Run: headless pygame with SDL's dummy video driver; simulated clock (each Clock.tick advances the game by its frame time, no real sleeping); random seed 0; keys injected as events and as key.get_pressed() state; mouse plan: one left click at the window centre at the start of phase 2, then a move to the lower-right quarter at the start of phase 3.
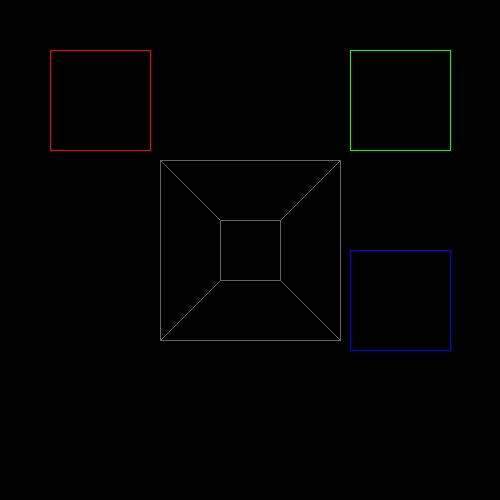
Frame 1 of 4 · flips 1–60 · no input
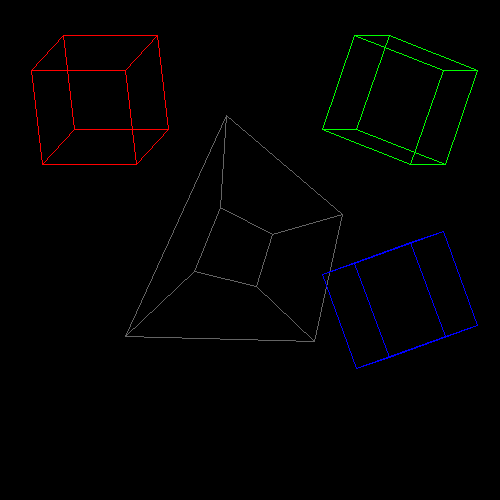
Frame 2 of 4 · flips 61–180 · clicked the window centre · tapped SPACE, RETURN · held RIGHT (→), D
Frame 3 of 4 · flips 181–300 · moved the mouse to the lower-right quarter · held DOWN (↓), S · screen unchanged from frame 2, image omitted
Frame 4 of 4 · flips 301–420 · held LEFT (←), A, UP (↑), W · screen unchanged from frame 3, image omitted

The pygame program that drew these frames:

import pygame as pg
from math import sqrt, atan, degrees, radians, sin, cos, tan, pi

pg.init()

#initialize display variables
w = 500
h = 500
screen = pg.display.set_mode((w,h))
pg.display.set_caption("3D")
clock = pg.time.Clock()

#euclidian distance of 2 dimensional points
def dist(pos1,pos2):
    return sqrt((pos1[0] - pos2[0])**2 + (pos1[1] - pos2[1])**2)

#midpoint of 3 dimensional points
def midpoint(point1, point2):
    x1, y1, z1 = point1[0], point1[1], point1[2]
    x2, y2, z2 = point2[0], point2[1], point2[2]
    x = (x1 + x2) / 2
    y = (y1 + y2) / 2
    z = (z1 + z2) / 2

    return x,y,z

#average position among 3 dimensional points
def average(pos_list):
    average_pos = [0,0,0]
    for pos in pos_list:
        average_pos[0] += pos[0]
        average_pos[1] += pos[1]
        average_pos[2] += pos[2]
    average_pos = (average_pos[0]/len(average_pos),average_pos[1]/len(average_pos),average_pos[2]/len(average_pos))

    return average_pos

#determine the equation of the plane given 3 points
def find_plane_equation(point1,point2,point3):

    #define coordinates
    x1, y1, z1 = point1[0],point1[1],point1[2]
    x2, y2, z2 = point2[0], point2[1], point2[2]
    x3, y3, z3 = point3[0], point3[1], point3[2]

    #find 2 vectors
    vector1 = (x1 - x2, y1 - y2, z1 - z2)
    vector2 = (x1 - x3, y1 - y3, z1 - z3)

    #find equation of normal
    a = (vector1[1] * vector2[2]) - (vector1[2] * vector2[1])
    b = (vector1[2] * vector2[0]) - (vector1[0] * vector2[2])
    c = (vector1[0] * vector2[1]) - (vector1[1] * vector2[0])

    #find displacement
    d = -((x1 * a) + (y1 * b) + (z1 * c))

    return d, a, b, c

class edit():
    def __init__(self,selected,vertices):
        self.selected = selected
        self.vertices = vertices

class vertice:
    def __init__(self,x,y,z):
        self.x = x
        self.y = y
        self.z = z
        self.distance = 0
        self.screen_pos = [0,0]
        self.vertice_selected = False
    def get_pos(self):
        return self.x,self.y,self.z
    def get_screen_pos(self):
        return self.screen_pos
    def set_pos(self,x,y,z):
        self.x = x
        self.y = y
        self.z = z
    def set_screen_pos(self,x,y):
        self.screen_pos = [x,y]
    def selected(self):
        return self.vertice_selected
    def set_selected(self, value):
        self.vertice_selected = value

#display object
class camera:
    def __init__(self,x, y, z, scale, focal_length):
        self.x = x
        self.y = y
        self.z = z
        self.slope = 0
        self.displace = 100 * scale
        self.pivot_point = [self.x, self.y, self.z]
        self.focal_length = focal_length

        self.x_edges = [[[self.x + self.displace,self.y + self.displace,self.z + self.displace],[self.x + self.displace,self.y + self.displace,self.z - self.displace]],[[self.x - self.displace,self.y + self.displace,self.z + self.displace],[self.x - self.displace,self.y + self.displace,self.z - self.displace]]]
        self.y_edges = [[[self.x + self.displace, self.y + self.displace, self.z + self.displace], [self.x - self.displace, self.y + self.displace, self.z + self.displace]],[[self.x + self.displace, self.y + self.displace, self.z - self.displace], [self.x - self.displace, self.y + self.displace, self.z - self.displace]]]
        self.edges = [self.x_edges,self.y_edges]

        self.d, self.a, self.b, self.c = list(find_plane_equation(self.x_edges[0][0],self.x_edges[0][1], self.x_edges[1][0]))
        self.plane_equation = [self.d, self.a, self.b, self.c]

    def draw_edge(self,edge,perspective):
        self.positions = []
        for self.vertex in edge:
            self.vertex_pos = self.vertex.get_pos()
            self.vertex_x = self.vertex_pos[0] - self.a
            self.vertex_y = self.vertex_pos[1] - self.b
            self.vertex_z = self.vertex_pos[2] - self.c
            if perspective:
                self.vertex_x = self.vertex_pos[0]
                self.vertex_y = self.vertex_pos[1]
                self.vertex_z = self.vertex_pos[2]
                #find y coordinate on screen
                self.rise = self.vertex_z - self.z
                self.run = self.vertex_y - self.y
                try:
                    self.slope = self.rise / self.run
                    self.b = self.z - self.slope * self.y
                    self.screen_y = self.slope * (self.x + self.focal_length) + self.b

                except:
                    self.screen_y = self.y

                #find x coordinates on screen
                self.rise = self.vertex_y - self.y
                self.run = self.vertex_x - self.x
                try:
                    self.slope = self.rise / self.run
                    if self.slope == 0:
                        self.screen_x = self.x
                    else:
                        self.b = self.y - self.slope * self.x
                        self.screen_x = ((self.z + self.focal_length) - self.b) / self.slope
                except:
                    self.screen_x = self.x

                self.vertex.set_screen_pos(self.screen_x + (w/2), self.screen_y + (h/2))
                self.positions.append((self.screen_x + (w/2), self.screen_y + (h/2)))
                self.screen_point = [self.screen_x + (w/2), self.y, self.screen_y + (h/2)]

            else:
                self.t = self.vertex_x + self.vertex_y + self.vertex_z
                self.t = self.d / self.t
                self.dist = dist((self.vertex_pos[0] + self.t * self.a, self.vertex_pos[1] + self.t * self.b, (self.vertex_pos[2] + self.t * self.c)), self.vertex_pos)
                self.screen_point = [(self.vertex_pos[0] + self.t * self.a) + (w/2) + self.x, self.vertex_pos[1] + self.t * self.b + self.y, (self.vertex_pos[2] + self.t * self.c) + (h/2) + self.z]
                self.vertex.set_screen_pos(self.screen_point[0], self.screen_point[2])
                self.positions.append((self.screen_point[0],self.screen_point[2]))

            if edit_mode:
                if self.vertex.selected() and edit_mode:
                    pg.draw.circle(screen,(0,200,255),(int(self.screen_point[0]), int(self.screen_point[2])),2,0)
                else:
                    pg.draw.circle(screen,(255,255,255),(int(self.screen_point[0]), int(self.screen_point[2])),2,0)
                pg.draw.circle(screen, (255, 0, 0),(int(self.vertex.get_pos()[1] + 100), int(self.vertex.get_pos()[2] + 100)), 2, 0)
                pg.draw.circle(screen, (0, 255, 0),(int(self.vertex.get_pos()[0] + 400), int(self.vertex.get_pos()[2] + 100)), 2, 0)
                pg.draw.circle(screen, (0, 0, 255),(int(self.vertex.get_pos()[0] + 400), int(self.vertex.get_pos()[1] + 300)), 2, 0)

        pg.draw.line(screen,(100,100,100), self.positions[0], self.positions[1],1)
        pg.draw.line(screen, (255, 0, 0), (edge[0].get_pos()[1] + 100, edge[0].get_pos()[2] + 100),(edge[1].get_pos()[1] + 100, edge[1].get_pos()[2] + 100), 1)
        pg.draw.line(screen, (0, 255, 0), (edge[0].get_pos()[0] + 400, edge[0].get_pos()[2] + 100),(edge[1].get_pos()[0] + 400, edge[1].get_pos()[2] + 100), 1)
        pg.draw.line(screen, (0, 0, 255), (edge[0].get_pos()[0] + 400, edge[0].get_pos()[1] + 300),(edge[1].get_pos()[0] + 400, edge[1].get_pos()[1] + 300), 1)

    def rotate(self,x_rot,y_rot,z_rot):
        for self.axis_index in range(0,3):
            self.axis = [x_rot,y_rot,z_rot][self.axis_index]
            for self.edge_axis_index in range(0,len(self.edges)):
                for self.edge_index in range(0,2):
                    for self.pos_index in range(0,2):
                        self.pos = self.edges[self.edge_axis_index][self.edge_index][self.pos_index]
                        print ("pos = {}".format(self.pos))
                        self.distance = dist((self.pos[self.axis_index - 2], self.pos[self.axis_index - 1]), (self.pivot_point[self.axis_index - 2], self.pivot_point[self.axis_index - 1]))
                        print ("dist = {}")
                        self.rise = self.pos[self.axis_index - 2] - self.pivot_point[self.axis_index - 2]
                        self.run  = self.pos[self.axis_index - 1] - self.pivot_point[self.axis_index - 1]

                        # account for angle irregularities
                        try:
                            self.slope = self.rise / self.run
                            self.angle = degrees(atan(self.slope))
                        except:
                            if self.rise > 0:
                                self.angle = 90
                            elif self.rise < 0:
                                self.angle = -90
                            elif self.rise == 0:
                                self.angle = 0
                        if self.run < 0:
                            self.angle += 180

                        self.angle += self.axis

                        #update pos of vertex
                        self.pos[self.axis_index - 2] = self.distance * sin(radians(self.angle))
                        self.pos[self.axis_index - 1] = self.distance * cos(radians(self.angle))

                        #self.x = self.pos[0]
                        #self.y = self.pos[1]
                        #self.z = self.pos[2]

                        self.edges[self.edge_axis_index][self.edge_index][self.pos_index] = self.pos
        self.d, self.a, self.b, self.c = find_plane_equation(self.x_edges[0][0], self.x_edges[0][1], self.x_edges[1][0])

    def display(self,objects, perspective):
        for self.object in objects:
            for self.edge in self.object.get_edges():
                self.draw_edge(self.edge, perspective)

class sphere:
    def __init__(self,x,y,z,scale,segments,rings):
        self.vertices = []
        self.ring_angle_increment = 180 / rings
        self.segment_angle_increment = 360 / segments
        self.anglez = self.ring_angle_increment / 2
        self.angley = 0
        self.z = (30 * scale) + z
        self.y = y
        self.x = x
        self.displacement = (2 * pi * dist((0,self.z),(0,z))) / rings
        self.edges = []
        self.points = []
        self.pivot_point = (x, y, z)
        for y in range(0,rings):
            self.anglez -= self.ring_angle_increment
            self.z += self.displacement * sin(radians(self.anglez))
            self.x += self.displacement * cos(radians(self.anglez))
            self.rad = dist((0, 0), (self.x, self.y))
            for x in range(0,segments):
                self.angley -= self.segment_angle_increment
                self.disp = (2 * self.rad * pi) / segments
                self.y += self.disp * cos(radians(self.angley))
                self.x += self.disp * sin(radians(self.angley))
                self.vertices.append(vertice(self.x,self.y,self.z))
                self.points.append((self.x,self.y,self.z))
                try:
                    self.edges.append([self.vertices[-1],self.vertices[-2]])
                except:
                    pass

    def rotate(self,velocity):
        #rotate around each axis
        for index in range(0,3):
            self.axis = [velocity[0],velocity[1],velocity[2]][index]

            print ("wow = {}".format(self.vertices))

            #rotate every vertex around the pivot point
            for self.vertex in self.vertices:
                self.pos = list(self.vertex.get_pos())
                self.distance = dist((self.vertex.get_pos()[index-2], self.vertex.get_pos()[index-1]),(self.pivot_point[index-2],self.pivot_point[index-1]))
                self.rise = self.pos[index-2] - self.pivot_point[index-2]
                self.run = self.pos[index-1] - self.pivot_point[index-1]

                #account for angle irregularities
                try:
                    self.slope = self.rise/self.run
                    self.angle = degrees(atan(self.slope))
                except:
                    if self.rise > 0:
                        self.angle = 90
                    elif self.rise < 0:
                        self.angle = -90
                    elif self.rise == 0:
                        self.angle = 0
                if self.run < 0:
                    self.angle += 180

                self.angle += self.axis

                #update of vertex
                self.pos[index-2] = self.distance * sin(radians(self.angle))
                self.pos[index-1] = self.distance * cos(radians(self.angle))

                self.x = self.pos[0]
                self.y = self.pos[1]
                self.z = self.pos[2]

                self.vertex.set_pos(self.x, self.y, self.z)

    def get_edges(self):
        return self.edges

class cube:
    def __init__(self,scale):
        #initialize variables
        self.vertices = []
        self.edges = []
        self.pivot_point = [0,0,0]
        self.positions = []

        #set vertices of cube
        for x in [-scale,scale]:
            for y in [-scale,scale]:
                for z in [-scale,scale]:
                    self.vertices.append(vertice(x,y,z))
                    self.pivot_point[0] += x
                    self.pivot_point[1] += y
                    self.pivot_point[2] += z
                    self.positions.append((x,y,z))

        #set edges of cube
        self.edges.append((self.vertices[0], self.vertices[1]))
        self.edges.append((self.vertices[0], self.vertices[2]))
        self.edges.append((self.vertices[0], self.vertices[4]))
        self.edges.append((self.vertices[3], self.vertices[1]))
        self.edges.append((self.vertices[3], self.vertices[2]))
        self.edges.append((self.vertices[3], self.vertices[7]))
        self.edges.append((self.vertices[6], self.vertices[4]))
        self.edges.append((self.vertices[6], self.vertices[7]))
        self.edges.append((self.vertices[6], self.vertices[2]))
        self.edges.append((self.vertices[5], self.vertices[1]))
        self.edges.append((self.vertices[5], self.vertices[7]))
        self.edges.append((self.vertices[5], self.vertices[4]))

        #self.faces = []
        #self.faces.append((self.vertices[0], self.vertices[1], self.vertices[2], self.vertices[3]))
        #self.faces.append((self.vertices[0], self.vertices[1], self.vertices[5], self.vertices[4]))
        #self.faces.append((self.vertices[0], self.vertices[2], self.vertices[4], self.vertices[6]))
        #self.faces.append((self.vertices[2], self.vertices[3], self.vertices[5], self.vertices[8]))
        #self.faces.append((self.vertices[5], self.vertices[4], self.vertices[6], self.vertices[7]))
        #self.faces.append((self.vertices[2], self.vertices[3], self.vertices[6], self.vertices[7]))

        self.pivot_point = average(self.positions)

        self.selected_vertices = []

    def rotate(self,velocity):
        #rotate around each axis
        for index in range(0,3):
            self.axis = [velocity[0],velocity[1],velocity[2]][index]


            #rotate every vertex around the pivot point
            for self.vertex in self.vertices:
                self.pos = list(self.vertex.get_pos())
                self.distance = dist((self.vertex.get_pos()[index-2], self.vertex.get_pos()[index-1]),(self.pivot_point[index-2],self.pivot_point[index-1]))
                self.rise = self.pos[index-2] - self.pivot_point[index-2]
                self.run = self.pos[index-1] - self.pivot_point[index-1]

                #account for angle irregularities
                try:
                    self.slope = self.rise/self.run
                    self.angle = degrees(atan(self.slope))
                except:
                    if self.rise > 0:
                        self.angle = 90
                    elif self.rise < 0:
                        self.angle = -90
                    elif self.rise == 0:
                        self.angle = 0
                if self.run < 0:
                    self.angle += 180

                self.angle += self.axis

                #update pos of vertex
                self.pos[index-2] = self.distance * sin(radians(self.angle))
                self.pos[index-1] = self.distance * cos(radians(self.angle))

                self.x = self.pos[0]
                self.y = self.pos[1]
                self.z = self.pos[2]

                self.vertex.set_pos(self.x, self.y, self.z)

    def select_vert(self,mouse_pos):
        self.search_radius = 5
        for self.vertex in self.vertices:
            if keys[pg.K_a]:
                print ("select all")
                if len(self.selected_vertices) < 1:
                    self.selected_vertices.append(self.vertex)
                    self.vertex.set_selected(True)
                elif len(self.selected_vertices) > 0:
                    try:
                        self.selected_vertices.remove(self.vertex)
                        self.vertex.set_selected(False)
                    except:
                        pass
            elif not keys[pg.K_LSHIFT]:
                try:
                    self.selected_vertices.remove(self.vertex)
                    self.vertex.set_selected(False)
                except:
                    if dist(mouse_pos, self.vertex.get_screen_pos()) < self.search_radius:
                        print ("yate")
                        try:
                            self.selected_vertices.remove(self.vertex)
                            self.vertex.set_selected(False)
                        except:
                            self.selected_vertices.append(self.vertex)
                            self.vertex.set_selected(True)
            elif keys[pg.K_LSHIFT]:
                if dist(mouse_pos, self.vertex.get_screen_pos()) < self.search_radius:
                    print("yate")
                    try:
                        self.selected_vertices.remove(self.vertex)
                        self.vertex.set_selected(False)
                    except:
                        self.selected_vertices.append(self.vertex)
                        self.vertex.set_selected(True)
    def edit(self):
        for self.vertex in self.selected_vertices:
            self.vert_x, self.vert_y, self.vert_z = self.vertex.get_pos()
            self.vert_x += vx
            self.vert_z += vy
            self.vertex.set_pos(self.vert_x, self.vert_y, self.vert_z)

    def get_edges(self):
        return self.edges

    def display(self):
        for self.edge in self.edges:
            cam.draw_edge(self.edge,True)

cam = camera(0, 100, 0, 1, 10) #define camera
object = cube(50) #make a cube object
#object = sphere(0,0,0,1,16,8)
previous_mouse_pos = [0, 0]
current_mouse_pos = [0, 0]
objects = [object] #stores every object in a scene
move_vert = False

edit_mode = False

running = True

perspective = True

while running:
    for event in pg.event.get():
        if event.type == pg.QUIT:
            running = False
        if event.type == pg.KEYUP:
            if event.key == pg.K_5:
                perspective = [True,False][[True, False].index(perspective) - 1]
            if event.key == pg.K_TAB:
                edit_mode = [True,False][[True,False].index(edit_mode) - 1]
                print ("edit mode = {}".format(edit_mode))
            if event.key == pg.K_g and edit_mode:
                move_vert = True
        if event.type == pg.MOUSEBUTTONDOWN:
            print ("yeee")
            if edit_mode:
                move_vert = False
                if pg.mouse.get_pressed()[2]:
                    object.select_vert(pg.mouse.get_pos())
                    print("edit object")
    current_mouse_pos = pg.mouse.get_pos()
    #draw elements to the screen
    screen.fill((0,0,0))

    vx, vy = current_mouse_pos[0] - previous_mouse_pos[0], current_mouse_pos[1] - previous_mouse_pos[1]

    if pg.mouse.get_pressed()[0]:
        object.rotate((vy,0,-vx))
        #object.rotate((3, 1, 2))

    keys = pg.key.get_pressed()
    if move_vert:
        if edit_mode:
            print("edit")
            object.edit()
        else:
            move_vert = False

    #cam.rotate(0,0,1)
    cam.display(objects, perspective) #display all the objects to the screen
    previous_mouse_pos = current_mouse_pos

    #update screen
    pg.display.update()
    clock.tick(60)
